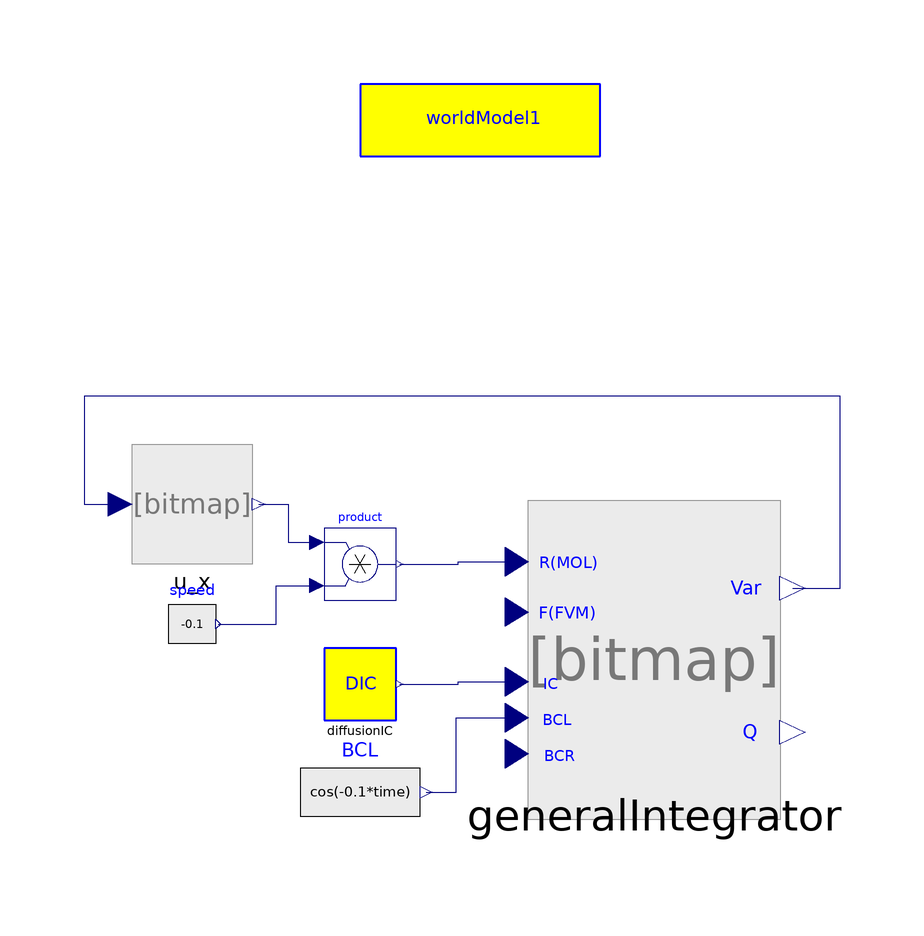

The component connection diagram of the Modelica model below, drawn from its own Placement and Line annotations.

model AdvectionMOL
        PDELib.General.Integrator.GeneralIntegrator generalIntegrator(
          vb=2,
          icb=2,
          n=worldModel1.n,
          ve=worldModel1.n,
          ice=worldModel1.n,
          bcl=1,
          integrator=1) annotation (extent=[8,-16; 50,24]);
        MOL.SpaceDerivative.Derivatives.u_x u_x
          annotation (extent=[-58,20; -38,40]);
        Modelica.Blocks.Math.Product product[worldModel1.n]
          annotation (extent=[-26,14; -14,26]);
        annotation (Diagram, Documentation(info="<html>
<p>
Implements advection equation with MOL method by using GeneralIntegrator block and setting the integrator parameter to 1.
</p>

</pre>
<p><b>Release Notes: </b></p>

<ul>
</html>"));
        Modelica.Blocks.Sources.RealExpression speed[worldModel1.n](y=-0.1)
          annotation (extent=[-52,2; -44,18]);
        MOL.Examples.Diffusion.DiffusionIC diffusionIC
          annotation (extent=[-26,-6; -14,6]);
        Modelica.Blocks.Sources.RealExpression BCL(y=cos(-0.1*time))
          annotation (extent=[-30,-28; -10,-8]);
        inner World.worldModel worldModel1 annotation (extent=[-20,88; 20,100]);
      equation
        connect(u_x.y, product.u1) annotation (points=[-36.9,30; -32,30; -32,
              23.6; -27.2,23.6],
                           style(color=74, rgbcolor={0,0,127}));
        connect(speed.y, product.u2) annotation (points=[-43.6,10; -34,10; -34,
              16.4; -27.2,16.4], style(color=74, rgbcolor={0,0,127}));
        connect(product.y, generalIntegrator.u) annotation (points=[-13.4,20;
              -3.645,20; -3.645,20.4; 6.11,20.4],
                         style(color=74, rgbcolor={0,0,127}));
        connect(generalIntegrator.y, u_x.u) annotation (points=[52.1,16; 60,16;
              60,48; -66,48; -66,30; -60,30], style(color=74, rgbcolor={0,0,127}));
        connect(diffusionIC.y, generalIntegrator.u2) annotation (points=[-13.4,0;
              -3.645,0; -3.645,0.4; 6.11,0.4], style(color=74, rgbcolor={0,0,127}));
        connect(BCL.y, generalIntegrator.u3) annotation (points=[-9,-18; -4,-18;
              -4,-5.6; 6.11,-5.6],
                                 style(color=74, rgbcolor={0,0,127}));
      end AdvectionMOL;